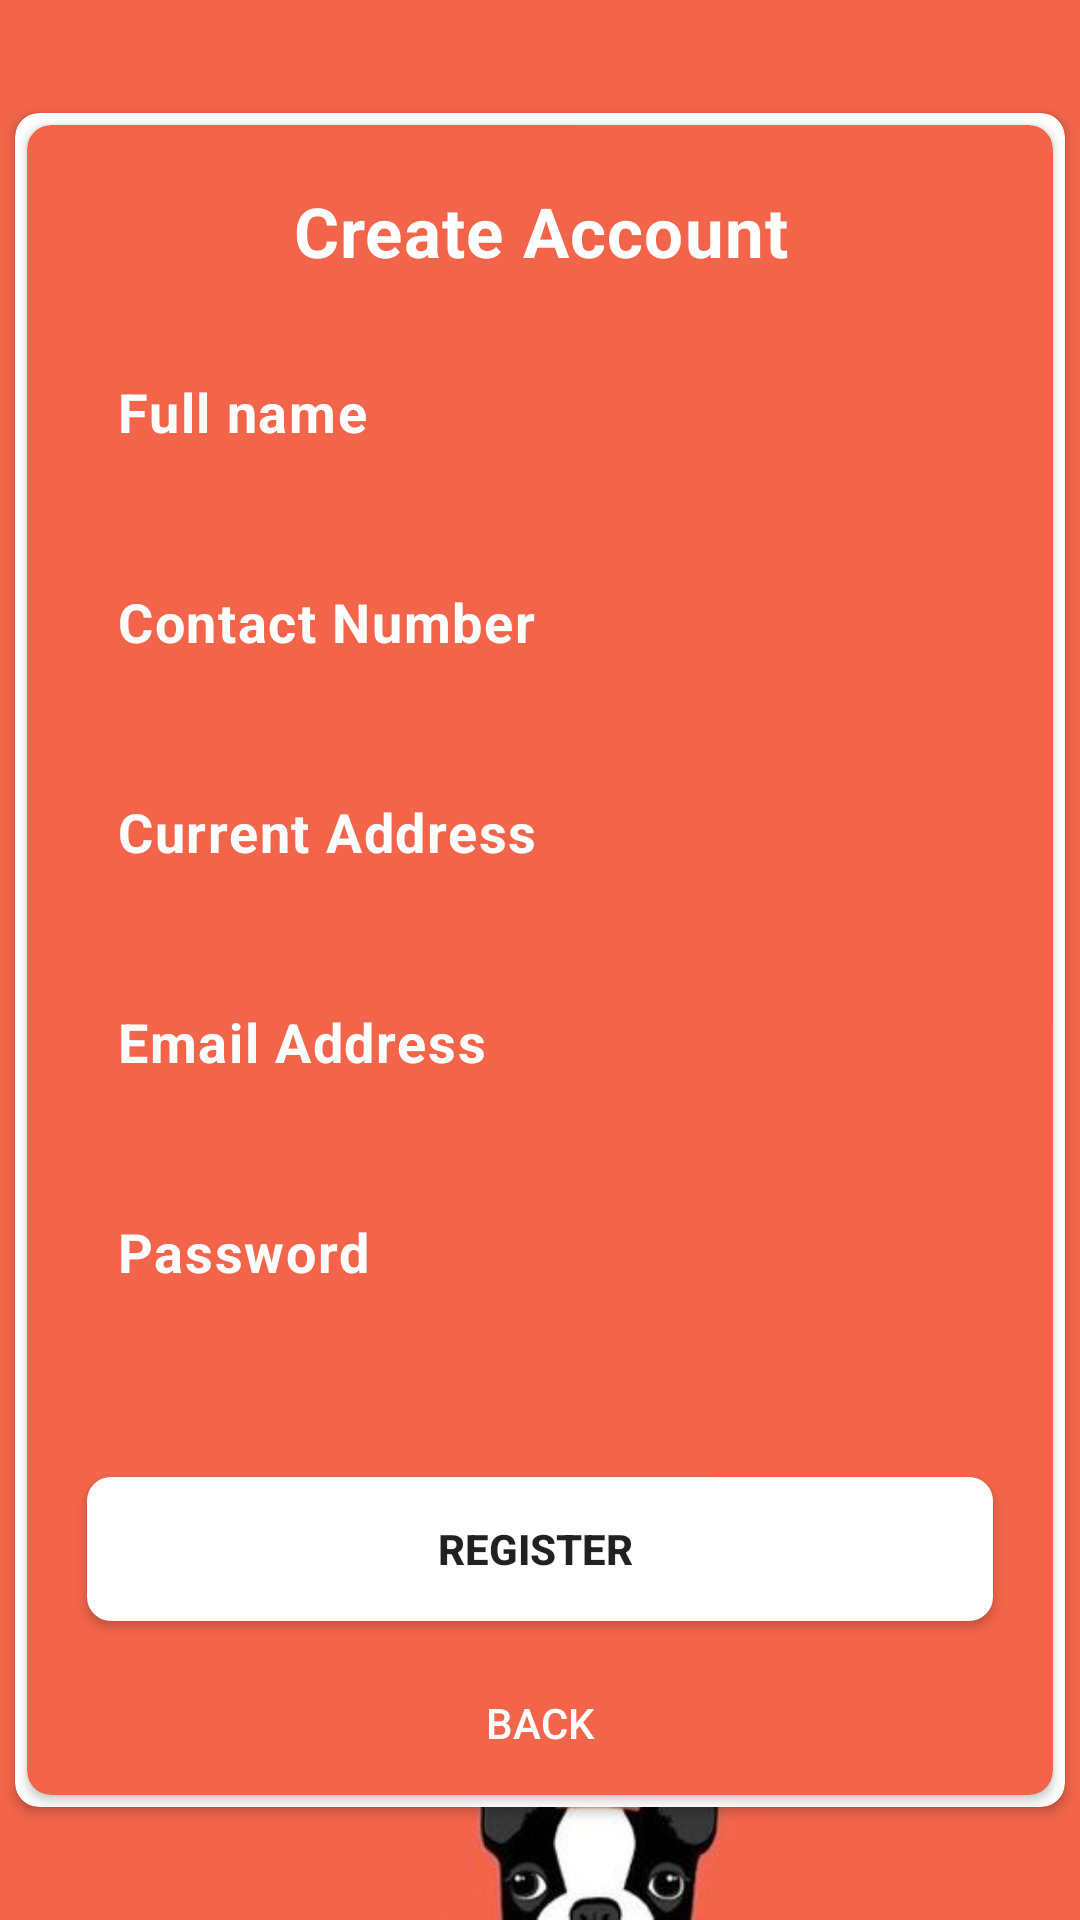

Reconstruct the res/layout file that produces this screen, plus the resources it refers to.
<!-- AndroidManifest.xml: application theme Theme.DogCare -->
<!-- res/layout/activity_users_registration.xml -->
<?xml version="1.0" encoding="utf-8"?>
<RelativeLayout xmlns:android="http://schemas.android.com/apk/res/android"
    xmlns:app="http://schemas.android.com/apk/res-auto"
    xmlns:tools="http://schemas.android.com/tools"
    android:layout_width="match_parent"
    android:layout_height="match_parent"
    android:background="@drawable/bb3"
    tools:context=".users_registration">


    <androidx.cardview.widget.CardView
        android:layout_width="350dp"
        app:cardCornerRadius="8dp"
        android:layout_height="wrap_content"
        android:layout_centerInParent="true"
        >


    <androidx.cardview.widget.CardView
        android:layout_width="match_parent"
        app:cardCornerRadius="8dp"
        android:layout_margin="4dp"
        app:cardBackgroundColor="#F2654A"

        android:layout_height="match_parent">

        <RelativeLayout
            android:layout_width="match_parent"
            android:layout_height="match_parent">

            <TextView
                android:id="@+id/text"
                android:layout_width="match_parent"
                android:layout_height="wrap_content"
                android:layout_marginTop="20dp"
                android:text="Create Account"
                android:textAlignment="center"
                android:textAppearance="@style/TextAppearance.MaterialComponents.Body2"
                android:textColor="@color/white"
                android:textSize="23dp"
                android:textStyle="bold"></TextView>
<LinearLayout
    android:layout_below="@id/text"
    android:id="@+id/line1"
    android:layout_marginTop="20dp"
    android:layout_width="match_parent"
    android:layout_height="wrap_content"
    android:orientation="vertical">
    <EditText
        android:id="@+id/full_name"
        android:background="@drawable/edit_text_style_login_reg"
        android:layout_width="match_parent"
        android:layout_height="50dp"
        android:hint="Full name "
        android:paddingStart="10dp"
        android:layout_marginStart="20dp"
        android:layout_marginEnd="20dp"
        android:textColorHint="@color/white"
        android:textStyle="bold"
        android:textSize="18dp"
        android:textColor="@color/white"
        android:textAppearance="@style/TextAppearance.MaterialComponents.Body1"></EditText>

    <EditText
        android:id="@+id/phone_number"
        android:layout_marginTop="20dp"
        android:background="@drawable/edit_text_style_login_reg"
        android:layout_width="match_parent"
        android:layout_height="50dp"
        android:hint="Contact Number"
        android:paddingStart="10dp"
        android:layout_marginStart="20dp"
        android:layout_marginEnd="20dp"
        android:textColorHint="@color/white"
        android:textStyle="bold"
        android:textSize="18dp"
        android:textColor="@color/white"
        android:textAppearance="@style/TextAppearance.MaterialComponents.Body1"></EditText>
    <EditText
        android:id="@+id/current_address"
        android:layout_marginTop="20dp"
        android:background="@drawable/edit_text_style_login_reg"
        android:layout_width="match_parent"
        android:layout_height="50dp"
        android:hint="Current Address"
        android:paddingStart="10dp"
        android:layout_marginStart="20dp"
        android:layout_marginEnd="20dp"
        android:textColorHint="@color/white"
        android:textStyle="bold"
        android:textSize="18dp"
        android:textColor="@color/white"
        android:textAppearance="@style/TextAppearance.MaterialComponents.Body1"></EditText>

    <EditText
        android:id="@+id/email_address"
        android:layout_marginTop="20dp"
        android:background="@drawable/edit_text_style_login_reg"
        android:layout_width="match_parent"
        android:layout_height="50dp"
        android:hint="Email Address"
        android:paddingStart="10dp"
        android:layout_marginStart="20dp"
        android:layout_marginEnd="20dp"
        android:textColorHint="@color/white"
        android:textStyle="bold"
        android:textSize="18dp"
        android:textColor="@color/white"
        android:textAppearance="@style/TextAppearance.MaterialComponents.Body1"></EditText>
    <EditText
        android:id="@+id/passWord"
        android:layout_marginTop="20dp"
        android:background="@drawable/edit_text_style_login_reg"
        android:layout_width="match_parent"
        android:layout_height="50dp"
        android:hint="Password"
        android:paddingStart="10dp"
        android:layout_marginStart="20dp"
        android:layout_marginEnd="20dp"
        android:textColorHint="@color/white"
        android:textStyle="bold"
        android:textSize="18dp"
        android:inputType="textPassword"
        android:textColor="@color/white"
        android:textAppearance="@style/TextAppearance.MaterialComponents.Body1"></EditText>


</LinearLayout>


            <Button
                android:id="@+id/register_button"
                android:layout_width="match_parent"
                android:layout_height="wrap_content"
                android:layout_below="@id/line1"
                android:layout_marginStart="20dp"
                android:layout_marginTop="50dp"
                android:layout_marginEnd="20dp"
                android:background="@drawable/button_style_white"
                android:text="register "
                android:textColor="@color/grey_font"
                android:textStyle="bold">

            </Button>

            <Button
                android:id="@+id/back_btn"
                style="?android:attr/borderlessButtonStyle"
                android:layout_width="match_parent"
                android:layout_height="wrap_content"
                android:layout_below="@id/register_button"
                android:layout_marginStart="20dp"
                android:layout_marginTop="10dp"
                android:layout_marginEnd="20dp"
                android:text="back"
                android:textColor="@color/white"></Button>

        </RelativeLayout>


    </androidx.cardview.widget.CardView>
    </androidx.cardview.widget.CardView>

    <ProgressBar
        android:id="@+id/progressbar"
        android:layout_width="wrap_content"
        android:layout_height="wrap_content"
        android:visibility="invisible"
        android:layout_centerInParent="true"></ProgressBar>
</RelativeLayout>
<!-- resources referenced by this layout -->
<resources>
  <color name="white">#FFFFFFFF</color>
  <!-- drawable bb3: jpg bitmap (drawable-v24, 7134 bytes) -->
  <!-- drawable button_style_white (drawable-v24) -->
  <?xml version="1.0" encoding="utf-8"?>
  <shape xmlns:android="http://schemas.android.com/apk/res/android">
  
      <corners android:radius="8dp"></corners>
      <solid android:color="@color/white"></solid>
     <stroke android:color="@color/white" ></stroke>
  </shape>
  <style name="Theme.DogCare" parent="Theme.MaterialComponents.Light.NoActionBar.Bridge">
          
          <item name="colorPrimary">@color/purple_500</item>
  
  
          <item name="colorPrimaryVariant">@color/purple_700</item>
          <item name="colorOnPrimary">@color/white</item>
          
          <item name="colorSecondary">@color/teal_200</item>
          <item name="colorSecondaryVariant">@color/teal_700</item>
          <item name="colorOnSecondary">@color/black</item>
          
          <item name="android:statusBarColor" tools:targetApi="l">#E64A19</item>
          
      </style>
  <color name="purple_500">#FF6200EE</color>
  <color name="purple_700">#FF3700B3</color>
  <color name="teal_200">#FF03DAC5</color>
  <color name="teal_700">#FF018786</color>
  <color name="black">#FF000000</color>
</resources>
